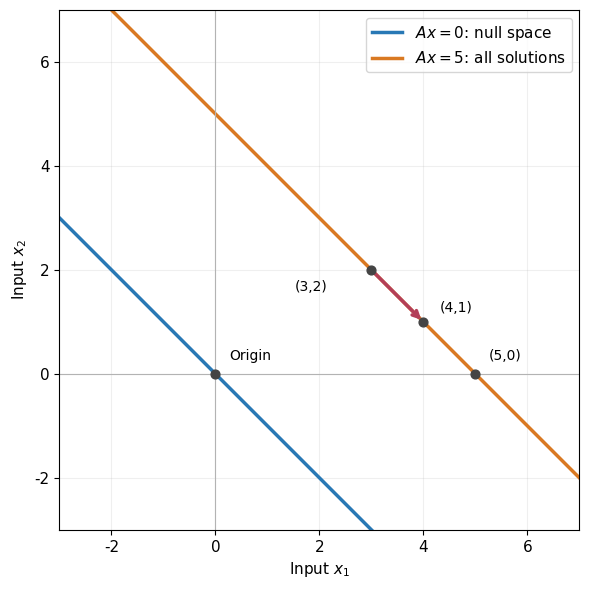

This figure's Python source:
import numpy as np
import matplotlib.pyplot as plt
plt.rcParams.update({"font.family": "DejaVu Sans", "font.size": 11})
A = np.array([[1., 1.]])
x0 = np.array([3., 2.])
v = np.array([1., -1.])


x1 = np.array([4., 1.])  # Also try [4., 2.].
difference = x1-x0
print("first input:", x0, "output:", A @ x0)
print("second input:", x1, "output:", A @ x1)
print("difference:", difference, "difference output:", A @ difference)
assert np.allclose(A @ difference, A @ x1-A @ x0)


t = 2.5  # Try 0, -3, 100.
zero_input = t*v
print("input:", zero_input, "output:", A @ zero_input)
assert np.allclose(A @ zero_input, 0)


t = 1.
print("balanced change:", x0+t*v, "output:", A @ (x0+t*v))
print("one-coordinate change:", x0+t*np.array([1.,0.]),
      "output:", A @ (x0+t*np.array([1.,0.])))
assert np.allclose(A @ (x0+t*v), A @ x0)


particular = np.array([5., 0.])
t = -2.
candidate = particular+t*v
print("candidate:", candidate, "output:", A @ candidate)
assert np.allclose(A @ candidate, [5])
assert np.allclose(A @ (candidate-particular), 0)


grid = np.linspace(-3, 7, 201)
fig, ax = plt.subplots(figsize=(7, 6), dpi=160)
ax.plot(grid, -grid, color="#2878b5", lw=2.5, label=r"$Ax=0$: null space")
ax.plot(grid, 5-grid, color="#d97922", lw=2.5, label=r"$Ax=5$: all solutions")
for point, label, offset in [
    ((0,0), "Origin", (10,10)), ((5,0), "(5,0)", (10,10)),
    ((3,2), "(3,2)", (-55,-15)), ((4,1), "(4,1)", (12,7))
]:
    ax.scatter(*point, s=40, color="#444444", zorder=4)
    ax.annotate(label, point, xytext=offset, textcoords="offset points", fontsize=10)
ax.annotate("", xy=(4,1), xytext=(3,2),
            arrowprops={"arrowstyle":"->", "color":"#b33f58", "lw":2.5})
ax.axhline(0, color="0.7", lw=0.8)
ax.axvline(0, color="0.7", lw=0.8)
ax.set(xlabel=r"Input $x_1$", ylabel=r"Input $x_2$",
       xlim=(-3,7), ylim=(-3,7), aspect="equal")
ax.grid(alpha=0.2)
ax.legend(loc="upper right")
fig.tight_layout()
plt.show()


weighted = np.array([[1., 2.]])
new_direction = np.array([2., -1.])
print("old direction output:", weighted @ v)
print("new direction output:", weighted @ new_direction)
assert not np.allclose(weighted @ v, 0)
assert np.allclose(weighted @ new_direction, 0)


S = np.array([[1.,1.], [1.,-1.]])
for point in [np.array([3.,2.]), np.array([4.,1.])]:
    print("input:", point, "sum and difference:", S @ point)
print("change output:", S @ v)
p, q = S @ x0
recovered = np.array([(p+q)/2, (p-q)/2])
assert np.allclose(recovered, x0)
assert np.allclose(S @ v, [0,2])
